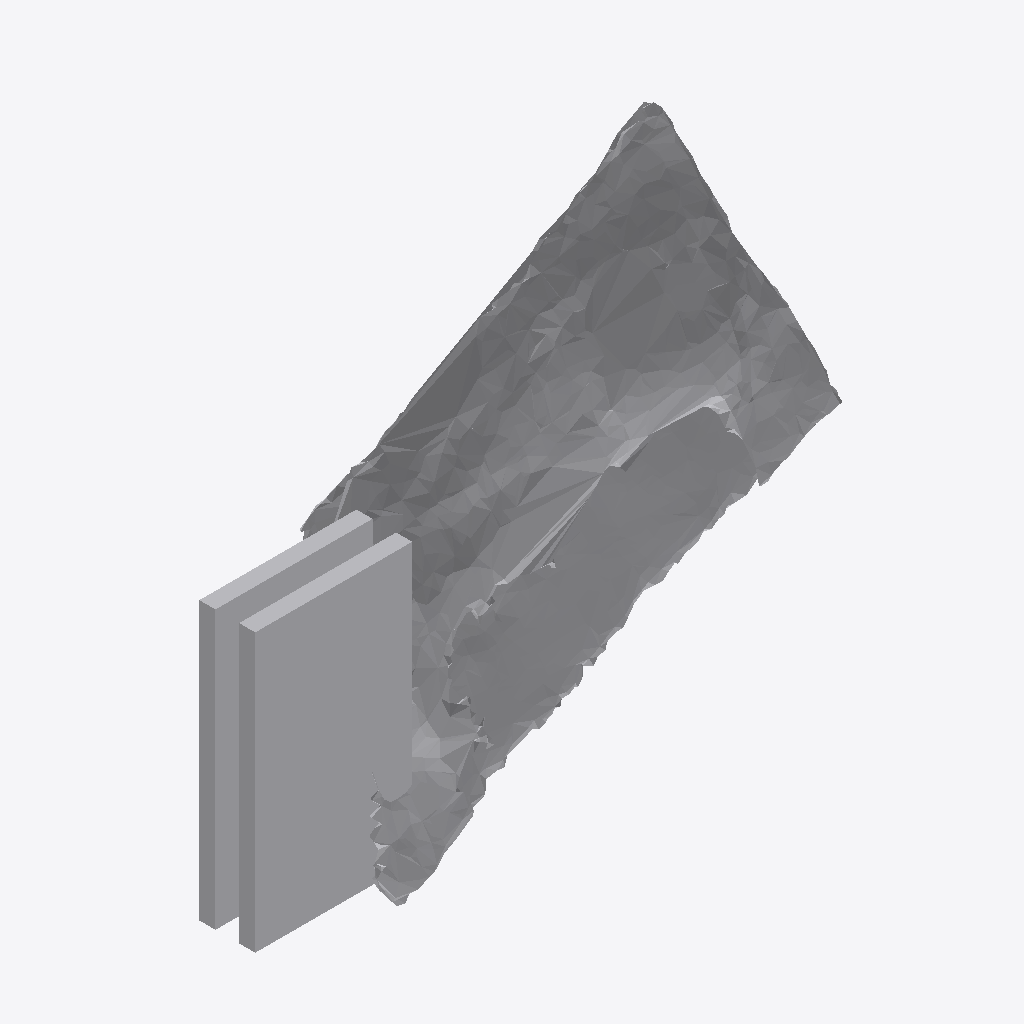
Isometric view of an IFC building model (IFC-SPF (STEP), schema IFC4, length unit metre), seen from the south-west, elements coloured by IFC class: 1 other element (light grey).
Extent 0.926 m × 0.183 m × 0.704 m (x, y, z). Storeys (1): Ground Floor at 0.00 m. Elements (1): 1 IfcFurniture.

HEADER;
FILE_DESCRIPTION(('ViewDefinition [CoordinationView]'),'2;1');
FILE_NAME('','2026-07-12T06:52:43',(''),(''),'IfcOpenShell 0.8.0','IfcOpenShell 0.8.0','');
FILE_SCHEMA(('IFC4'));
ENDSEC;
DATA;
#17=IFCPROJECT('3pAqk3cmz2Hxx6zRLdGeei',#5,'Office Project',$,$,$,$,(#15),#10);
#20=IFCSITE('0oRx5mWkrDJB4rbEb_U8MN',#5,'Site',$,$,#19,$,$,.ELEMENT.,$,$,$,$,$);
#22=IFCBUILDING('3t20XtmNX9ZfVjOLPt9qrZ',#5,'Building',$,$,#21,$,$,.ELEMENT.,$,$,$);
#24=IFCBUILDINGSTOREY('3g$sQbwNz0nwLmYyoW3cgO',#5,'Ground Floor',$,$,#23,$,$,.ELEMENT.,0.0);
#35=IFCFURNITURE('2DXcBpm0vDH9ex7LEW199g',#5,'list04_table',$,$,#34,#31,$,$);
ENDSEC;
